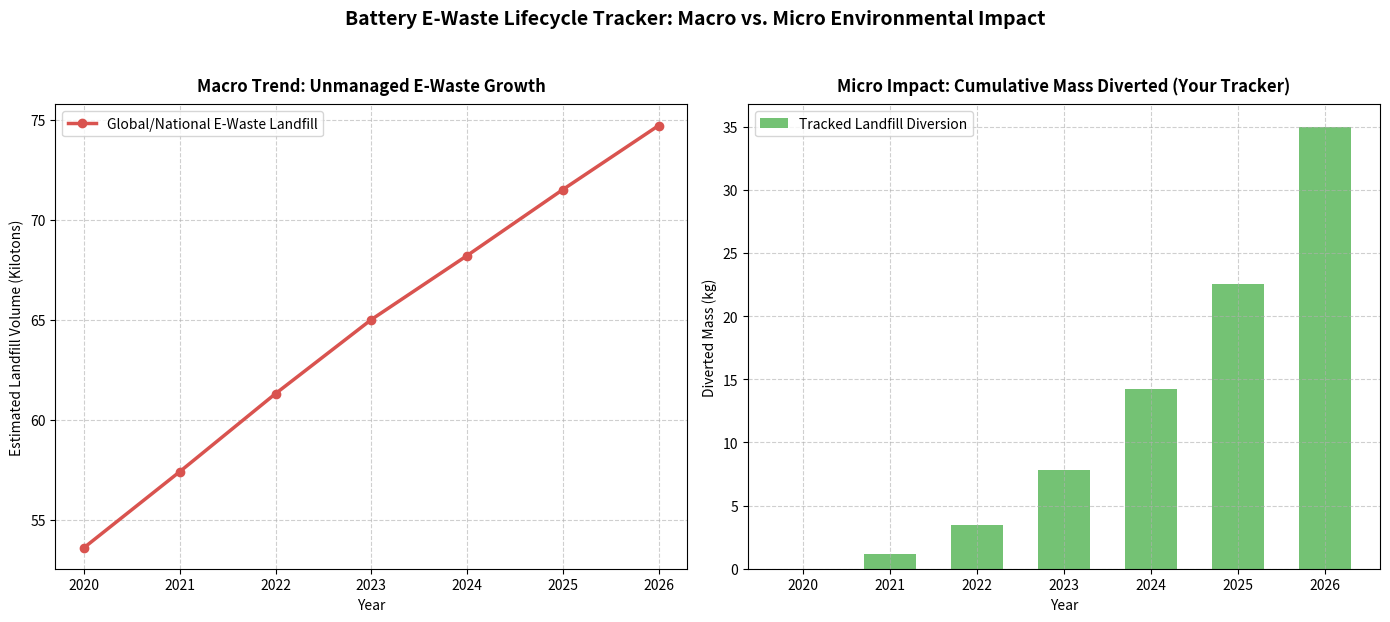

Reproduce this figure in Python.

# environmental_plot.py
# Generates a comparative visualization of e-waste landfill growth vs. tracked diversion impact.

import matplotlib.pyplot as plt
import pandas as pd

def plot_ewaste_comparison():
    # 1. Macro E-Waste Landfill Data (Simulated global/national trend in kilotons)
    years = [2020, 2021, 2022, 2023, 2024, 2025, 2026]
    macro_landfill_kt = [53.6, 57.4, 61.3, 65.0, 68.2, 71.5, 74.7] # Rising global e-waste trajectory
    
    # 2. Cumulative Mass Diverted by Your Local Tracker (in kg scaled for visualization)
    # Showing how systematic triage flattens or offsets cumulative waste locally
    tracked_diversion_kg = [0.0, 1.2, 3.5, 7.8, 14.2, 22.5, 35.0]

    # Create figure with dual subplots to compare macro vs micro impact clearly
    fig, (ax1, ax2) = plt.subplots(1, 2, figsize=(14, 6))

    # --- Plot 1: Macro E-Waste Landfill Trend ---
    ax1.plot(years, macro_landfill_kt, marker='o', color='#d9534f', linewidth=2.5, label='Global/National E-Waste Landfill')
    ax1.set_title('Macro Trend: Unmanaged E-Waste Growth', fontsize=12, fontweight='bold', pad=10)
    ax1.set_xlabel('Year', fontsize=10)
    ax1.set_ylabel('Estimated Landfill Volume (Kilotons)', fontsize=10)
    ax1.grid(True, linestyle='--', alpha=0.6)
    ax1.legend(loc='upper left')

    # --- Plot 2: Local Tracker Diversion Impact ---
    ax2.bar(years, tracked_diversion_kg, color='#5cb85c', alpha=0.85, width=0.6, label='Tracked Landfill Diversion')
    ax2.set_title('Micro Impact: Cumulative Mass Diverted (Your Tracker)', fontsize=12, fontweight='bold', pad=10)
    ax2.set_xlabel('Year', fontsize=10)
    ax2.set_ylabel('Diverted Mass (kg)', fontsize=10)
    ax2.grid(True, linestyle='--', alpha=0.6)
    ax2.legend(loc='upper left')

    # Overall layout adjustments
    plt.suptitle('Battery E-Waste Lifecycle Tracker: Macro vs. Micro Environmental Impact', fontsize=14, fontweight='bold', y=1.03)
    plt.tight_layout()

    # Save and display
    plt.savefig('ewaste_impact_comparison.png', dpi=300, bbox_inches='tight')
    print("[SUCCESS] Plot generated and saved as 'ewaste_impact_comparison.png'.")
    plt.show()

if __name__ == "__main__":
    plot_ewaste_comparison()
